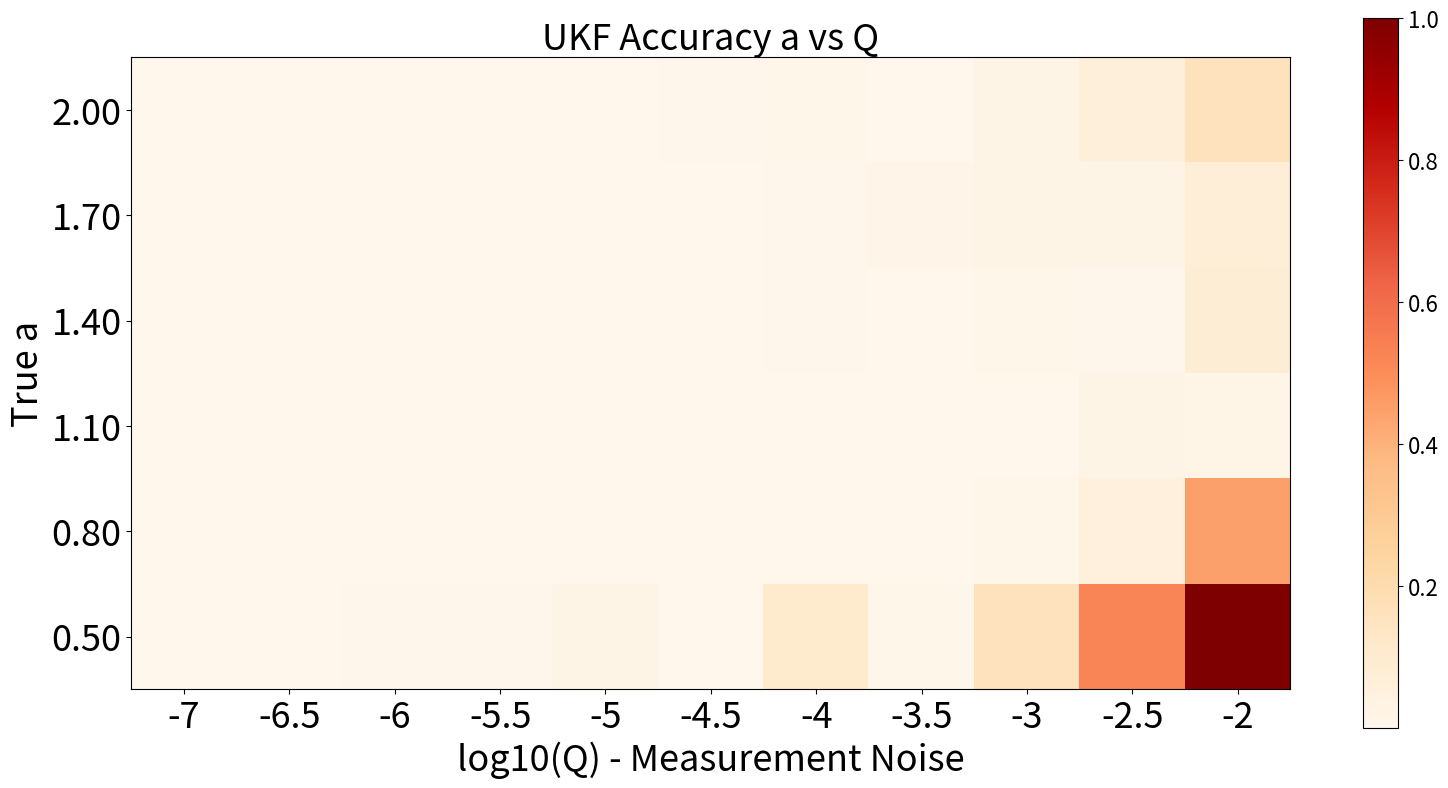
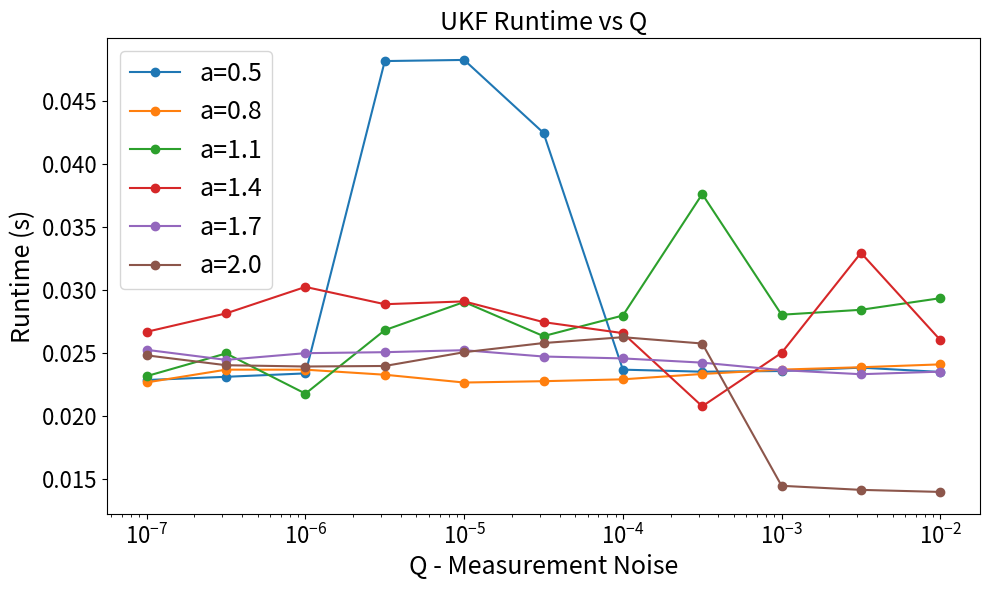

These figures' Python source, in order:
import numpy as np
import matplotlib.pyplot as plt
import time

seed = 3132004 # Best chosen seed
rng = np.random.default_rng(seed)

plt.rcParams.update({
    'axes.labelsize': 18,
    'xtick.labelsize': 16,
    'ytick.labelsize': 16})

def tent_map(x, a):
    return a * np.minimum(x, 1 - x)

sigma_Q = 0.5  # controls variability of Q_k
def ukf_tent_a_estimation(a_true, a_guess, rng, n_steps=100, Q=1e-5, x0_true=0.7, x0_hat=0.7, alpha=1e-3, beta=2, kappa=0):
    t0 = time.perf_counter()
    Q_seq = Q * np.exp(sigma_Q * rng.normal(size = n_steps))
    n = 2
    lam = alpha**2 * (n + kappa) - n # Lambda substitution
    c = n + lam # Denominator of w
    Wm = np.full(2*n + 1, 1/(2*c)) # For Mean
    Wc = np.full(2*n + 1, 1/(2*c)) # For Variance
    Wm[0] = lam/c
    Wc[0] = (-alpha**2 + beta) + lam/c

    x_true = np.zeros(n_steps)
    y_meas = np.zeros(n_steps)
    x_true[0] = x0_true
    y_meas[0] = x_true[0] + rng.normal(0, np.sqrt(Q_seq[0]))
    for k in range(1, n_steps):
        x_true[k] = tent_map(x_true[k-1], a_true)
        y_meas[k] = x_true[k] + rng.normal(0, np.sqrt(Q_seq[k]))

    x_hat = np.zeros(n_steps)
    a_hat = np.zeros(n_steps)
    x_hat[0] = x0_hat
    a_hat[0] = a_guess
    P = np.eye(n)# Initial Covariance

    def sigma_points(mu, P): # Sigma Point Generator
        A = np.linalg.cholesky(c * P)
        SP = np.zeros((2*n + 1, n))
        SP[0] = mu.copy()
        for i in range(n):
            SP[i + 1] = mu + A[:, i]
            SP[n + i + 1] = mu - A[:, i]
        return SP

    for k in range(1, n_steps): # UKF Loop
        mu = np.array([x_hat[k-1], a_hat[k-1]])
        
        X = sigma_points(mu, P) # Form Sigma Points

        X_pred = np.zeros_like(X) # Propagate SP through Phi
        for i in range(2 * n + 1):
            x_i, a_i = X[i]
            x_next = tent_map(x_i, a_i)
            a_next = a_i  # Assume constant a
            X_pred[i] = np.array([x_next, a_next])

        mu_pred = np.sum(Wm[:, None] * X_pred, axis=0) # Predicted Mean

        P_pred = np.zeros((n, n)) # Predicted Covariance
        for i in range(2 * n + 1):
            d = (X_pred[i] - mu_pred).reshape(-1, 1)
            P_pred += Wc[i] * (d @ d.T)

        Y_sigma = np.zeros(2*n + 1) # Update Stage
        for i in range(2*n + 1):
            Y_sigma[i] = X_pred[i, 0]

        y_pred = np.sum(Wm * Y_sigma) # Measurement for Mean

        S = 0 # Measurement for Variance Covariance
        for i in range(2*n + 1):
            dy = Y_sigma[i] - y_pred
            S += Wc[i] * (dy*dy)
        S += Q_seq[k] # Constant Measurement Noise

        P_xy = np.zeros((n, 1)) # Cross-Covariance between State & Measurement
        for i in range(2 * n + 1):
            dx = (X_pred[i] - mu_pred).reshape(-1, 1)
            dy = (Y_sigma[i] - y_pred)
            P_xy += Wc[i] * (dx*dy)

        K = P_xy/S
        innovation = y_meas[k] - y_pred
        mu_upd = mu_pred + (K.flatten() * innovation)
        P_upd = P_pred - (K @ K.T) * S

        x_hat[k] = mu_upd[0]
        a_hat[k] = mu_upd[1]
        P = P_upd
        t1 = time.perf_counter()
        runtime = t1 - t0
    return a_hat[-1], runtime

a_true_list = [0.5, 0.8, 1.1, 1.4, 1.7, 2-1e-8] # Run Experiment
Q_list = np.logspace(-7, -2, 11, base = 10)
a_guess = 1
n_steps = 100
heat = np.zeros((len(a_true_list), len(Q_list)))
times = np.zeros_like(heat)

for m, a_true in enumerate(a_true_list): # Create Grid
    for j, Q in enumerate(Q_list):
        a_final, runtime = ukf_tent_a_estimation(a_true, a_guess, rng, n_steps, Q)
        times[m, j] = runtime
        heat[m, j] = abs(a_true - a_final)

heat_normalized = (heat / np.max(heat)) # Normalize Metrics
times_normalized = times / np.max(times)
times_normalized = (times_normalized - np.min(times_normalized))
times_normalized /= np.max(times_normalized)
times_normalized = 0.2 + 0.8 * times_normalized

fig, ax = plt.subplots(figsize=(16, 8))
im = ax.imshow(heat_normalized, cmap='OrRd', origin='lower')
exponents = np.linspace(-7, -2, len(Q_list))

ax.set_xticks(np.arange(len(Q_list)))
ax.set_xticklabels([f'{e:g}' for e in exponents])
ax.set_yticks(np.arange(len(a_true_list)))
ax.set_yticklabels([f'{r:.2f}' for r in a_true_list])
ax.tick_params(axis='both', which='major', labelsize=26)
ax.set_xlabel('log10(Q) - Measurement Noise', fontsize=26)
ax.set_ylabel('True a', fontsize=26)
ax.set_title('UKF Accuracy a vs Q', fontsize=26)
fig.colorbar(im, ax=ax)
plt.tight_layout()
plt.show()

fig2, ax2 = plt.subplots(figsize=(10, 6))
for i, a_true in enumerate(a_true_list):
    ax2.plot(Q_list, times[i], marker='o', label=f"a={a_true:.1f}")

ax2.set_xscale('log')
ax2.tick_params(axis='both', which='major', labelsize=16)
ax2.set_xlabel("Q - Measurement Noise", fontsize=18)
ax2.set_ylabel("Runtime (s)", fontsize=18)
ax2.set_title("UKF Runtime vs Q", fontsize=18)
ax2.legend(fontsize=18)
plt.tight_layout()
plt.show()
